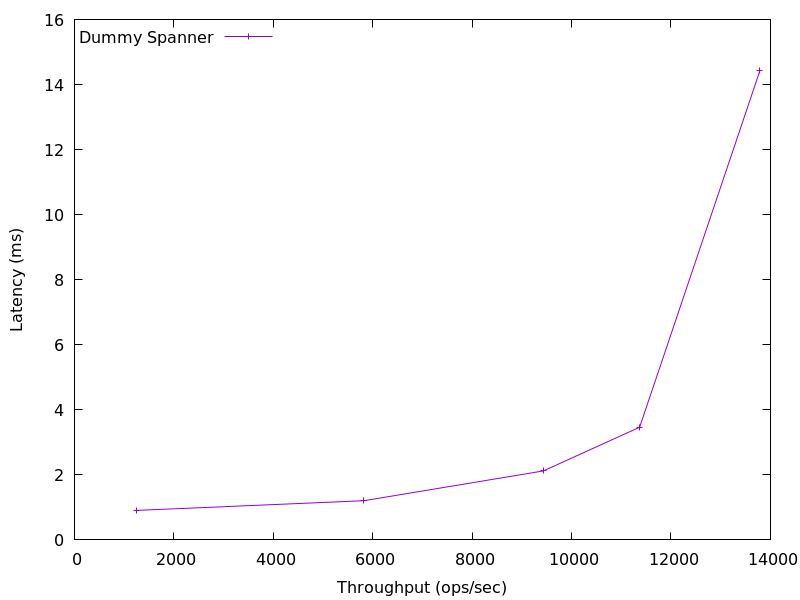

The file beside this chart, header and first rows:
1245.2791837935356, 0.9073960799999999
5820, 1.206
9432, 2.122
11369, 3.465
13787, 14.42
